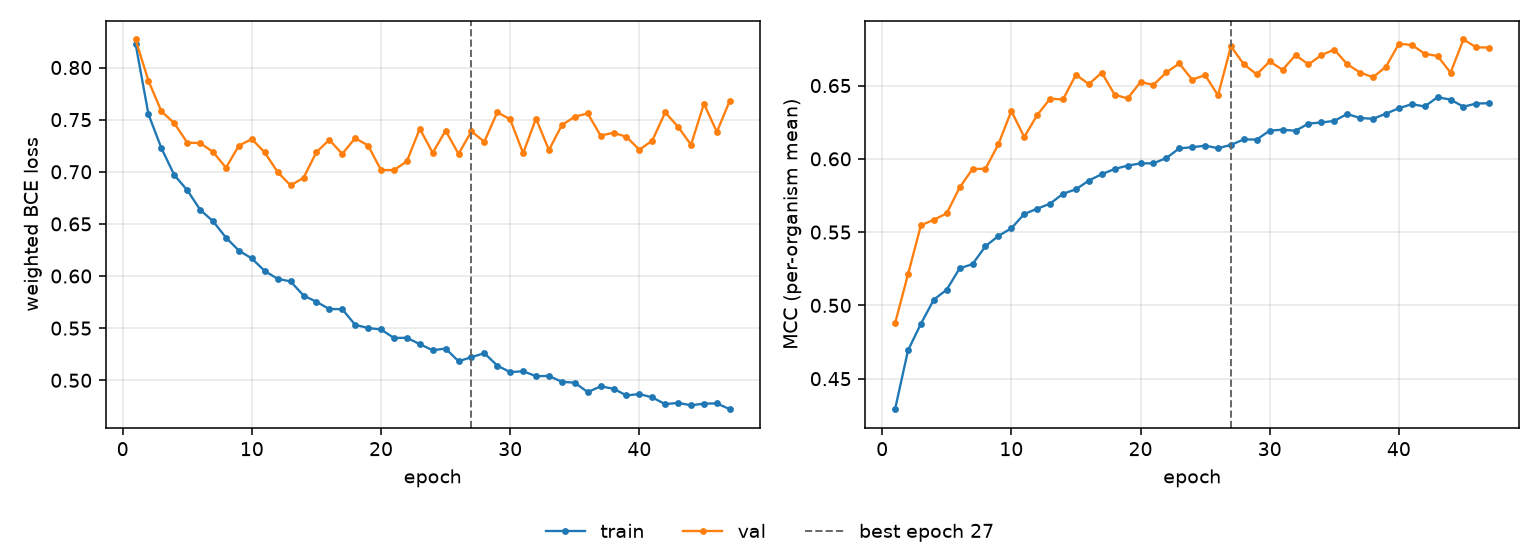

Data behind this chart, as committed beside it:
epoch, tr_loss, vl_loss, tr_mcc, vl_mcc, is_best
1, 0.8228, 0.8269, 0.4292, 0.4878, False
2, 0.755, 0.7871, 0.4692, 0.5211, False
3, 0.7226, 0.7579, 0.4875, 0.5546, False
4, 0.6968, 0.7466, 0.5039, 0.5584, False
5, 0.6824, 0.728, 0.5107, 0.5628, False
6, 0.6636, 0.7275, 0.5253, 0.5805, False
7, 0.6525, 0.7189, 0.5282, 0.5931, False
8, 0.6368, 0.7039, 0.5404, 0.5932, False
9, 0.6244, 0.7251, 0.5474, 0.61, False
10, 0.6168, 0.7314, 0.5526, 0.6326, False
11, 0.6048, 0.7185, 0.5623, 0.6149, False
12, 0.5973, 0.6997, 0.566, 0.6298, False
13, 0.5948, 0.6869, 0.5694, 0.641, False
14, 0.5813, 0.6942, 0.5762, 0.6405, False
15, 0.5753, 0.7188, 0.5792, 0.6574, False
16, 0.5684, 0.7306, 0.5852, 0.651, False
17, 0.5682, 0.7171, 0.5895, 0.6588, False
18, 0.5532, 0.7323, 0.5931, 0.6437, False
19, 0.5501, 0.7252, 0.5954, 0.6412, False
20, 0.5487, 0.7016, 0.5969, 0.6524, False
21, 0.5406, 0.7016, 0.5969, 0.6505, False
22, 0.5407, 0.71, 0.6005, 0.659, False
23, 0.5347, 0.7413, 0.6071, 0.6651, False
24, 0.5288, 0.7182, 0.6079, 0.654, False
25, 0.5305, 0.7394, 0.609, 0.6571, False
26, 0.5182, 0.7172, 0.6073, 0.6433, False
27, 0.5221, 0.7387, 0.6095, 0.6767, True
28, 0.526, 0.7288, 0.6133, 0.6645, False
29, 0.5141, 0.7571, 0.6131, 0.6577, False
30, 0.5078, 0.7503, 0.6193, 0.6664, False
31, 0.5087, 0.7178, 0.6199, 0.6607, False
32, 0.504, 0.751, 0.6192, 0.6708, False
33, 0.5041, 0.7209, 0.624, 0.6644, False
34, 0.4986, 0.7447, 0.6248, 0.6707, False
35, 0.4977, 0.7529, 0.6259, 0.6746, False
36, 0.4886, 0.756, 0.6306, 0.6646, False
37, 0.4942, 0.7346, 0.6278, 0.6589, False
38, 0.4919, 0.7374, 0.6273, 0.6557, False
39, 0.4854, 0.7335, 0.6308, 0.6628, False
40, 0.4868, 0.7211, 0.6345, 0.6785, False
41, 0.4836, 0.7299, 0.6373, 0.6777, False
42, 0.4771, 0.757, 0.6357, 0.6717, False
43, 0.4784, 0.743, 0.6421, 0.6701, False
44, 0.476, 0.7259, 0.6404, 0.6588, False
45, 0.4776, 0.7653, 0.6356, 0.6814, False
46, 0.4778, 0.7382, 0.6377, 0.6761, False
47, 0.4722, 0.7682, 0.638, 0.6759, False
